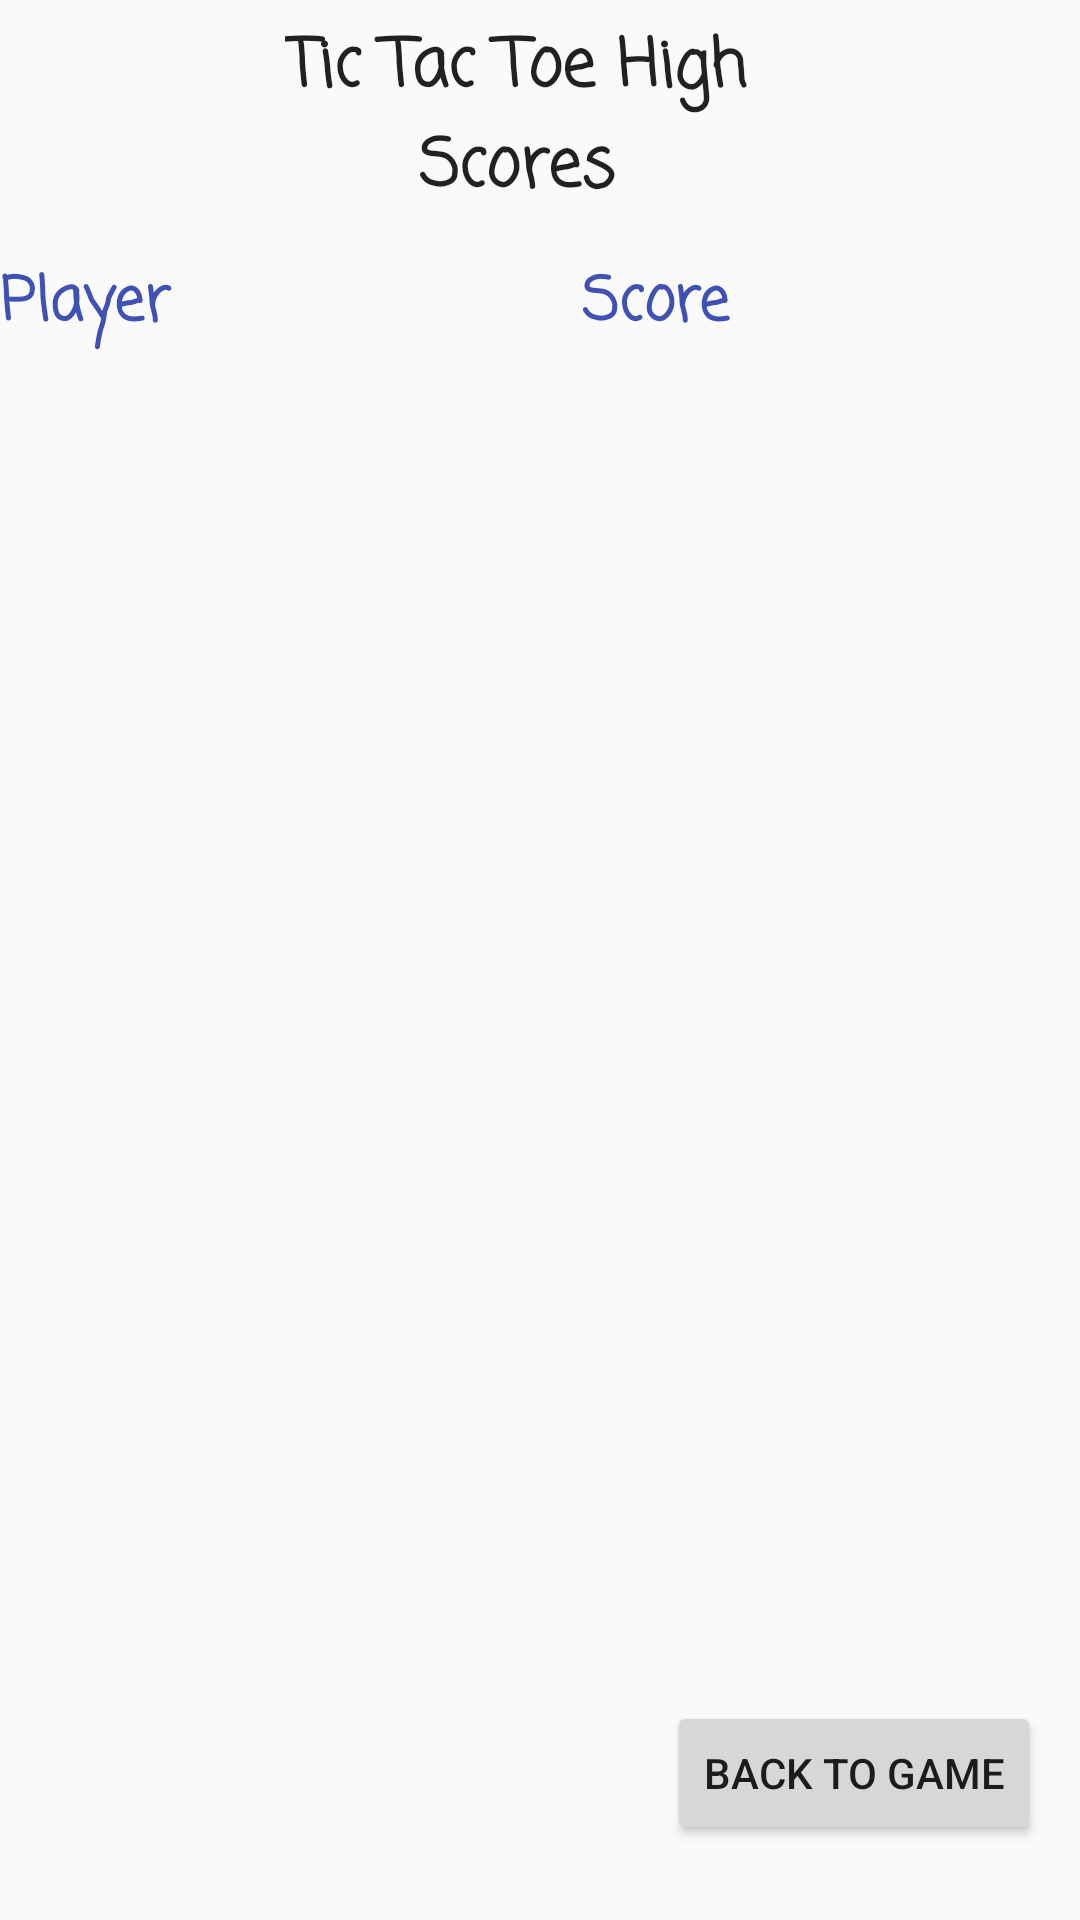

Write the Android layout XML for this screen, with the resource values it uses.
<!-- AndroidManifest.xml: activity theme AppTheme.NoActionBar -->
<!-- res/layout/tictactoe_scoreboard.xml -->
<?xml version="1.0" encoding="utf-8"?>
<RelativeLayout xmlns:android="http://schemas.android.com/apk/res/android"
    android:orientation="vertical" android:layout_width="match_parent"
    android:layout_height="match_parent">

    <TextView
        android:id="@+id/TicTacToeScores"
        android:layout_width="178dp"
        android:layout_height="wrap_content"
        android:layout_alignParentStart="true"
        android:layout_alignParentTop="true"
        android:layout_alignParentEnd="true"
        android:layout_marginStart="95dp"
        android:layout_marginTop="6dp"
        android:layout_marginEnd="111dp"
        android:fontFamily="casual"
        android:gravity="center"
        android:text="Tic Tac Toe High Scores"

        android:textAppearance="@android:style/TextAppearance.Material.Large"
        android:textColorLink="@color/colorAccent"
        android:textStyle="bold" />

    <TableLayout
        android:layout_width="match_parent"
        android:layout_height="match_parent"
        android:layout_alignTop="@+id/TicTacToeScores"
        android:layout_alignParentStart="true"
        android:layout_marginStart="0dp"
        android:layout_marginTop="80dp">

        <TableRow android:layout_height="241dp">

            <TextView
                android:id="@+id/row1col2"
                android:layout_width="194dp"
                android:layout_height="60dp"
                android:fontFamily="casual"
                android:text="Player"
                android:textColor="@color/colorPrimary"
                android:textSize="20sp"
                android:textStyle="bold" />

            <TextView
                android:id="@+id/row1col3"
                android:layout_width="138dp"
                android:layout_height="match_parent"
                android:fontFamily="casual"
                android:text="Score"
                android:textColor="@color/colorPrimary"
                android:textSize="20dp"
                android:textStyle="bold" />

        </TableRow>

        <TableRow
            android:layout_width="match_parent"
            android:layout_height="59dp" >

            <TextView
                android:id="@+id/FirstPlayerName"
                android:layout_width="161dp"
                android:layout_height="60dp"
                android:fontFamily="casual"
                android:textAppearance="@style/TextAppearance.AppCompat"
                android:textSize="17sp" />

            <TextView
                android:id="@+id/FirstPlayerScore"
                android:layout_width="wrap_content"
                android:layout_height="match_parent"
                android:fontFamily="casual"
                android:textAppearance="@style/TextAppearance.AppCompat"
                android:textSize="17sp" />
        </TableRow>

        <TableRow
            android:layout_width="match_parent"
            android:layout_height="match_parent" >

            <TextView
                android:id="@+id/SecondPlayerName"
                android:layout_width="wrap_content"
                android:layout_height="59dip"
                android:fontFamily="casual"
                android:textAppearance="@style/TextAppearance.AppCompat"
                android:textSize="17sp" />

            <TextView
                android:id="@+id/SecondPlayerScore"
                android:layout_width="wrap_content"
                android:layout_height="59dip"
                android:fontFamily="casual"
                android:textAppearance="@style/TextAppearance.AppCompat"
                android:textSize="17sp" />


        </TableRow>

        <TableRow
            android:layout_width="match_parent"
            android:layout_height="match_parent" >

            <TextView
                android:id="@+id/ThirdPlayerName"
                android:layout_width="wrap_content"
                android:layout_height="59dip"
                android:fontFamily="casual"
                android:textAppearance="@style/TextAppearance.AppCompat"
                android:textSize="17sp" />

            <TextView
                android:id="@+id/ThirdPlayerScore"
                android:layout_width="wrap_content"
                android:layout_height="match_parent"
                android:fontFamily="casual"
                android:textAppearance="@style/TextAppearance.AppCompat"
                android:textSize="17sp" />
        </TableRow>

    </TableLayout>

    <Button
        android:id="@+id/BackToGameButton"
        android:layout_width="wrap_content"
        android:layout_height="wrap_content"
        android:layout_alignParentEnd="true"
        android:layout_alignParentBottom="true"
        android:layout_marginEnd="13dp"
        android:layout_marginBottom="25dp"
        android:backgroundTint="?attr/colorButtonNormal"
        android:text="Back to Game" />

</RelativeLayout>
<!-- resources referenced by this layout -->
<resources>
  <color name="colorAccent">#ff1a68</color>
  <color name="colorPrimary">#3f51b5</color>
  <style name="AppTheme.NoActionBar">
          <item name="windowActionBar">false</item>
          <item name="windowNoTitle">true</item>
      </style>
</resources>
